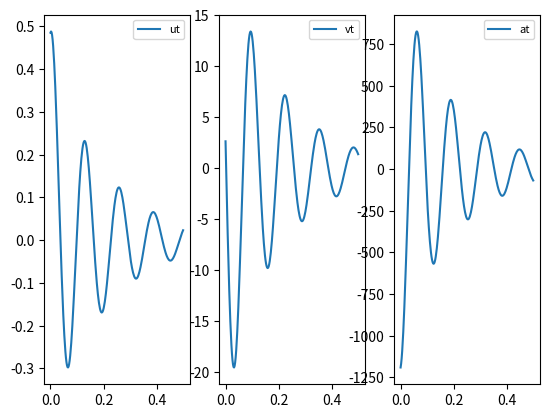

Here is the Python script that generated this plot:
# -*- coding:utf-8 -*-
# 本程序用于解决正弦波冲击荷载下，常刚度、常阻尼单自由度体系的位移、速度、加速度时程曲线
# 正弦波脉冲为1/2周期的正弦波，冲击时长为1/2正弦函数周期
# 《结构动力学-第2版》 克拉夫 彭津 编著
import numpy as np
import matplotlib.pyplot as plt

t1 = 0.1
t_end = 0.5
t_step = 0.002

t_I = np.arange(0, t1+0.5*t_step, step=t_step)
t_II = np.arange(t1, t_end, step=t_step)

m = 5
k = 12000
xi = 0.1
omega = np.sqrt(k/m)
omega_D = omega*np.sqrt(1-xi**2)

p_0 = 500
omega_p = np.pi/t1
beta = omega_p/omega

# 以下为第一阶段，第一阶段正弦波脉冲荷载作用下结构发生强迫振动
u0 =0.5
v0 = 0.5

A = u0
B = (v0+u0*xi*omega)/omega_D

G1 = p_0/k * (-2*xi*beta)/((1-beta**2)**2+(2*xi*beta)**2)
G2 = p_0/k * (1-beta**2) /((1-beta**2)**2+(2*xi*beta)**2)

item1 = np.cos(omega_D*t_I)
item2 = np.sin(omega_D*t_I)
item3 = np.exp(-xi*omega*t_I)
item4 = np.cos(omega_p*t_I)
item5 = np.sin(omega_p*t_I)

ut = (A*item1+B*item2)*item3 + G1*item4 + G2*item5
vt = (-xi*omega)*item3*(A*item1+B*item2) - omega_D*item3*(A*item2-B*item1) - G1*omega_p*item5 + G2*omega_p*item4
at = (xi*omega)**2*item3*(A*item1+B*item2) + omega_D*xi*omega*item3*(A*item2-B*item1) + (xi*omega)*omega_D*item3*(A*item2-B*item1) - omega_D**2*item3*(A*item1+B*item2) - G1*omega_p**2*item4 - G2*omega_p**2*item5

# 以下为第二阶段，第二阶段正弦波脉冲荷载作用结束后，结构开始自由振动
u_t1 = ut[-1]
v_t1 = vt[-1] 
a_t1 = at[-1] 

C1 = u_t1
C2 = (v_t1+u_t1*xi*omega)/omega_D
C3 = np.exp(-xi*omega*(t_II-t1))
ut_free = (C1*np.cos(omega_D*(t_II-t1))+C2 * np.sin(omega_D*(t_II-t1)))*C3
vt_free = ut_free*(-xi*omega) + (-C1*np.sin(omega_D*(t_II-t1))+C2*np.cos(omega_D*(t_II-t1)))*C3*omega_D
at_free = vt_free*(-xi*omega) + (-C1*np.sin(omega_D*(t_II-t1))+C2*np.cos(omega_D*(t_II-t1)))*C3*omega_D*(-xi*omega) - (C1*np.cos(omega_D*(t_II-t1))+C2 * np.sin(omega_D*(t_II-t1)))*C3*omega_D**2
at_free1 = -2*xi*omega*vt_free + (xi**2*omega**2 - omega_D**2)*ut_free

t_total = np.hstack((t_I,t_II))
u_total = np.hstack((ut, ut_free))
v_total = np.hstack((vt, vt_free))
a_total = np.hstack((at, at_free))

plt.subplot(1,3,1)
plt.plot(t_total,u_total,'-',label='ut')
plt.legend(loc="best",fontsize=8)

plt.subplot(1,3,2)
plt.plot(t_total,v_total,'-',label='vt')
plt.legend(loc="best",fontsize=8)

plt.subplot(1,3,3)
plt.plot(t_total,a_total,'-',label='at')
plt.legend(loc="best",fontsize=8)
plt.show()

